The GitHub repository Julian075/LLaVA_CLIP contains a labelled image folder "LLaVA_CLIP" with 11 categories: bird, bobcat, cat, coyote, dog, opossum, rabbit, raccoon, rodent, skunk, squirrel. Examples follow, each with its label.

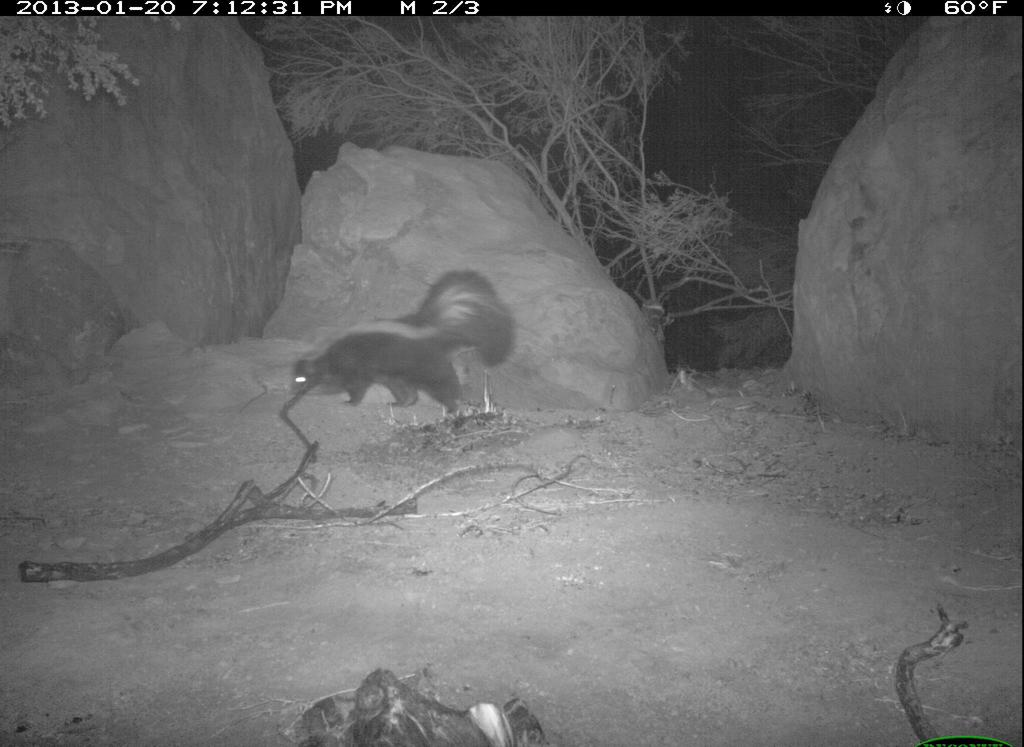
Label: skunk

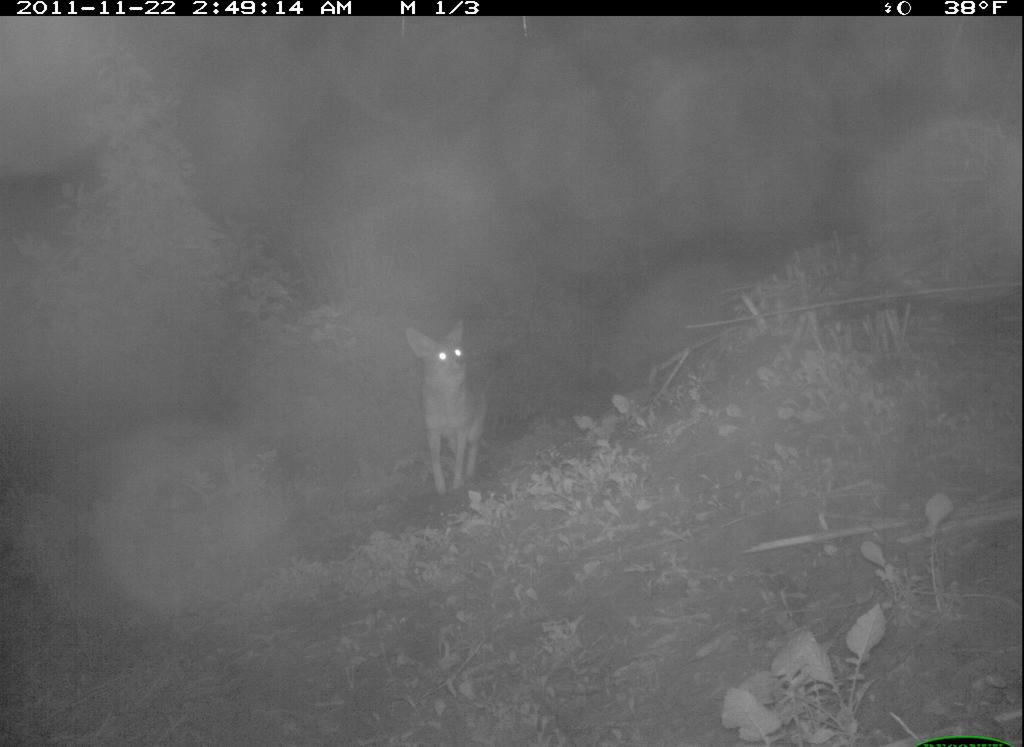
Label: coyote

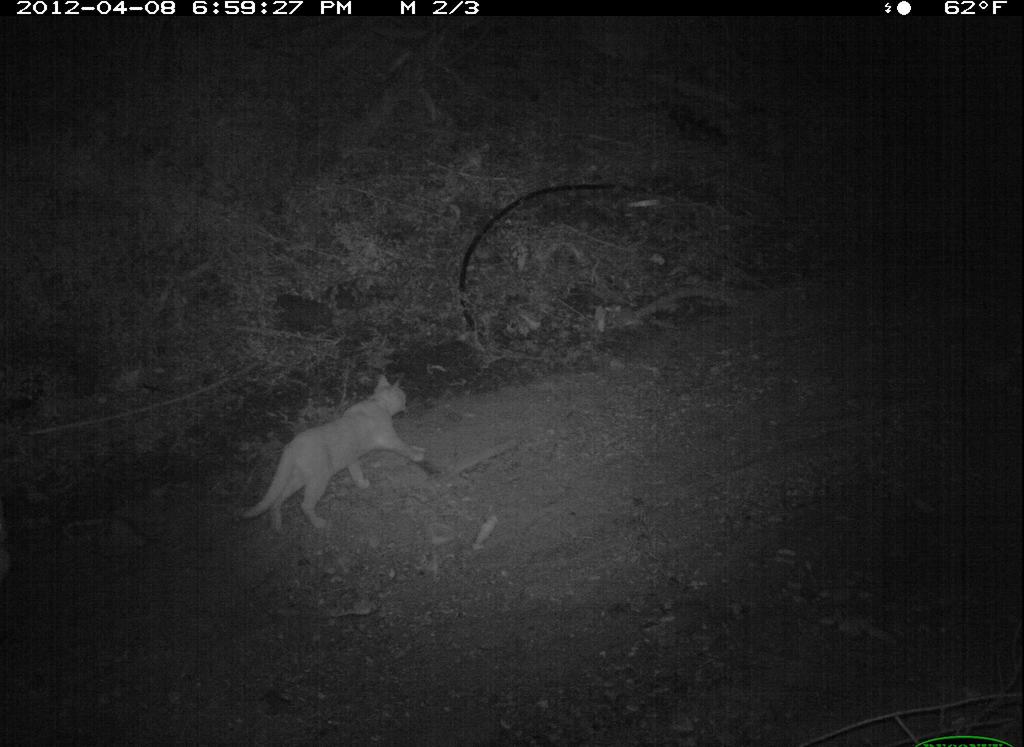
Label: cat

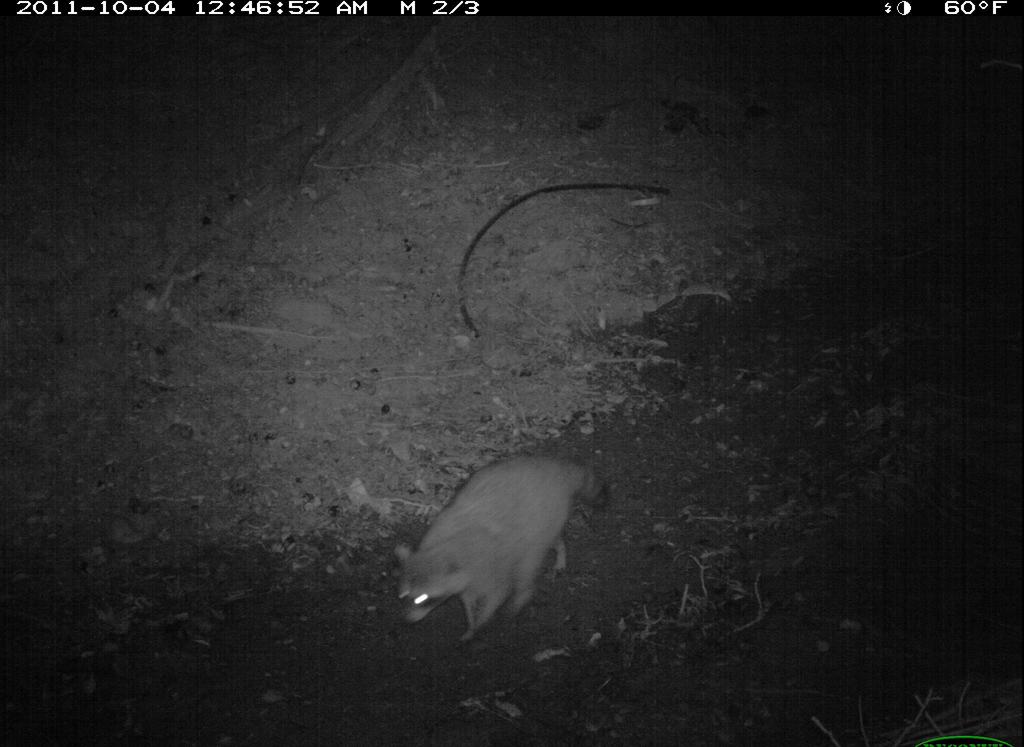
Label: raccoon

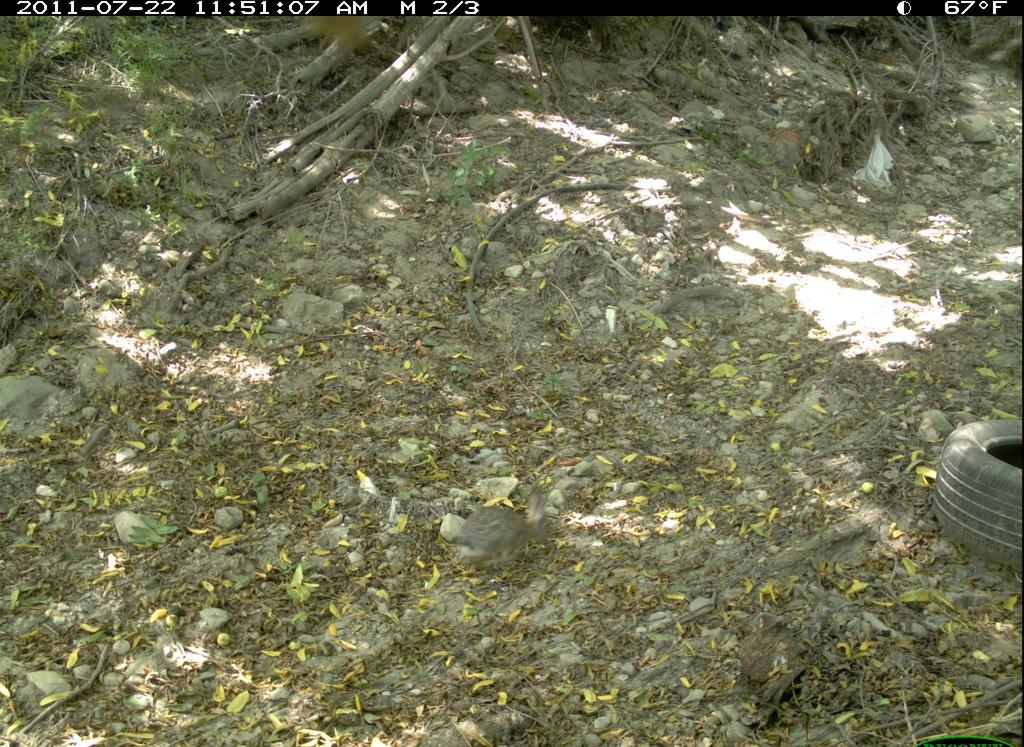
Label: rabbit

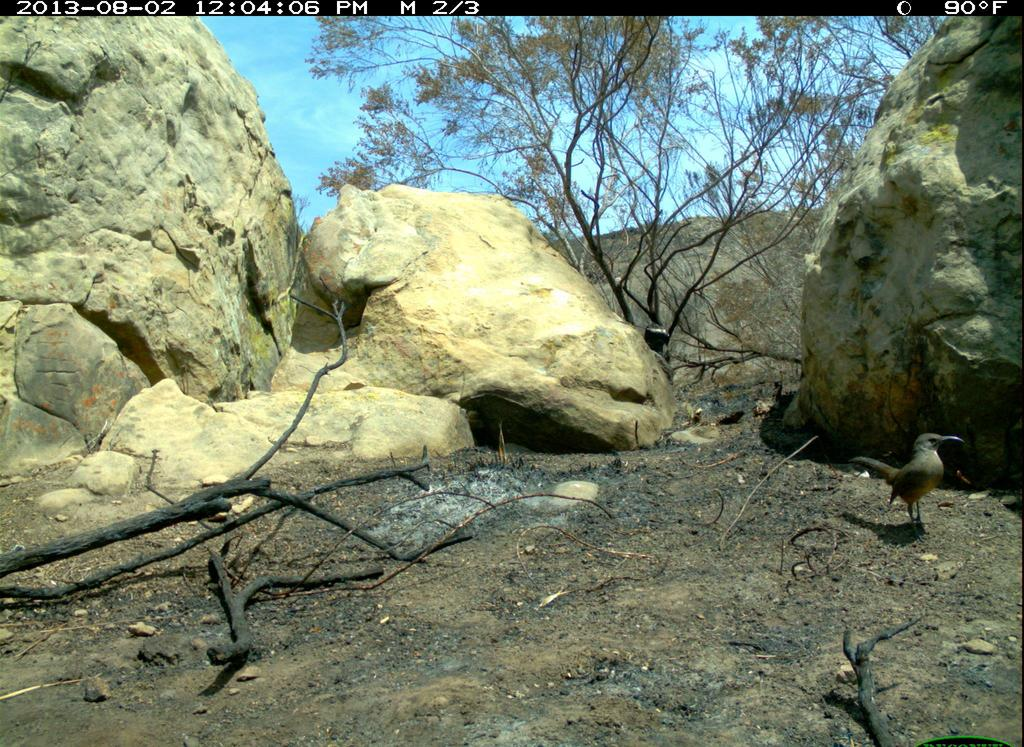
Label: bird
